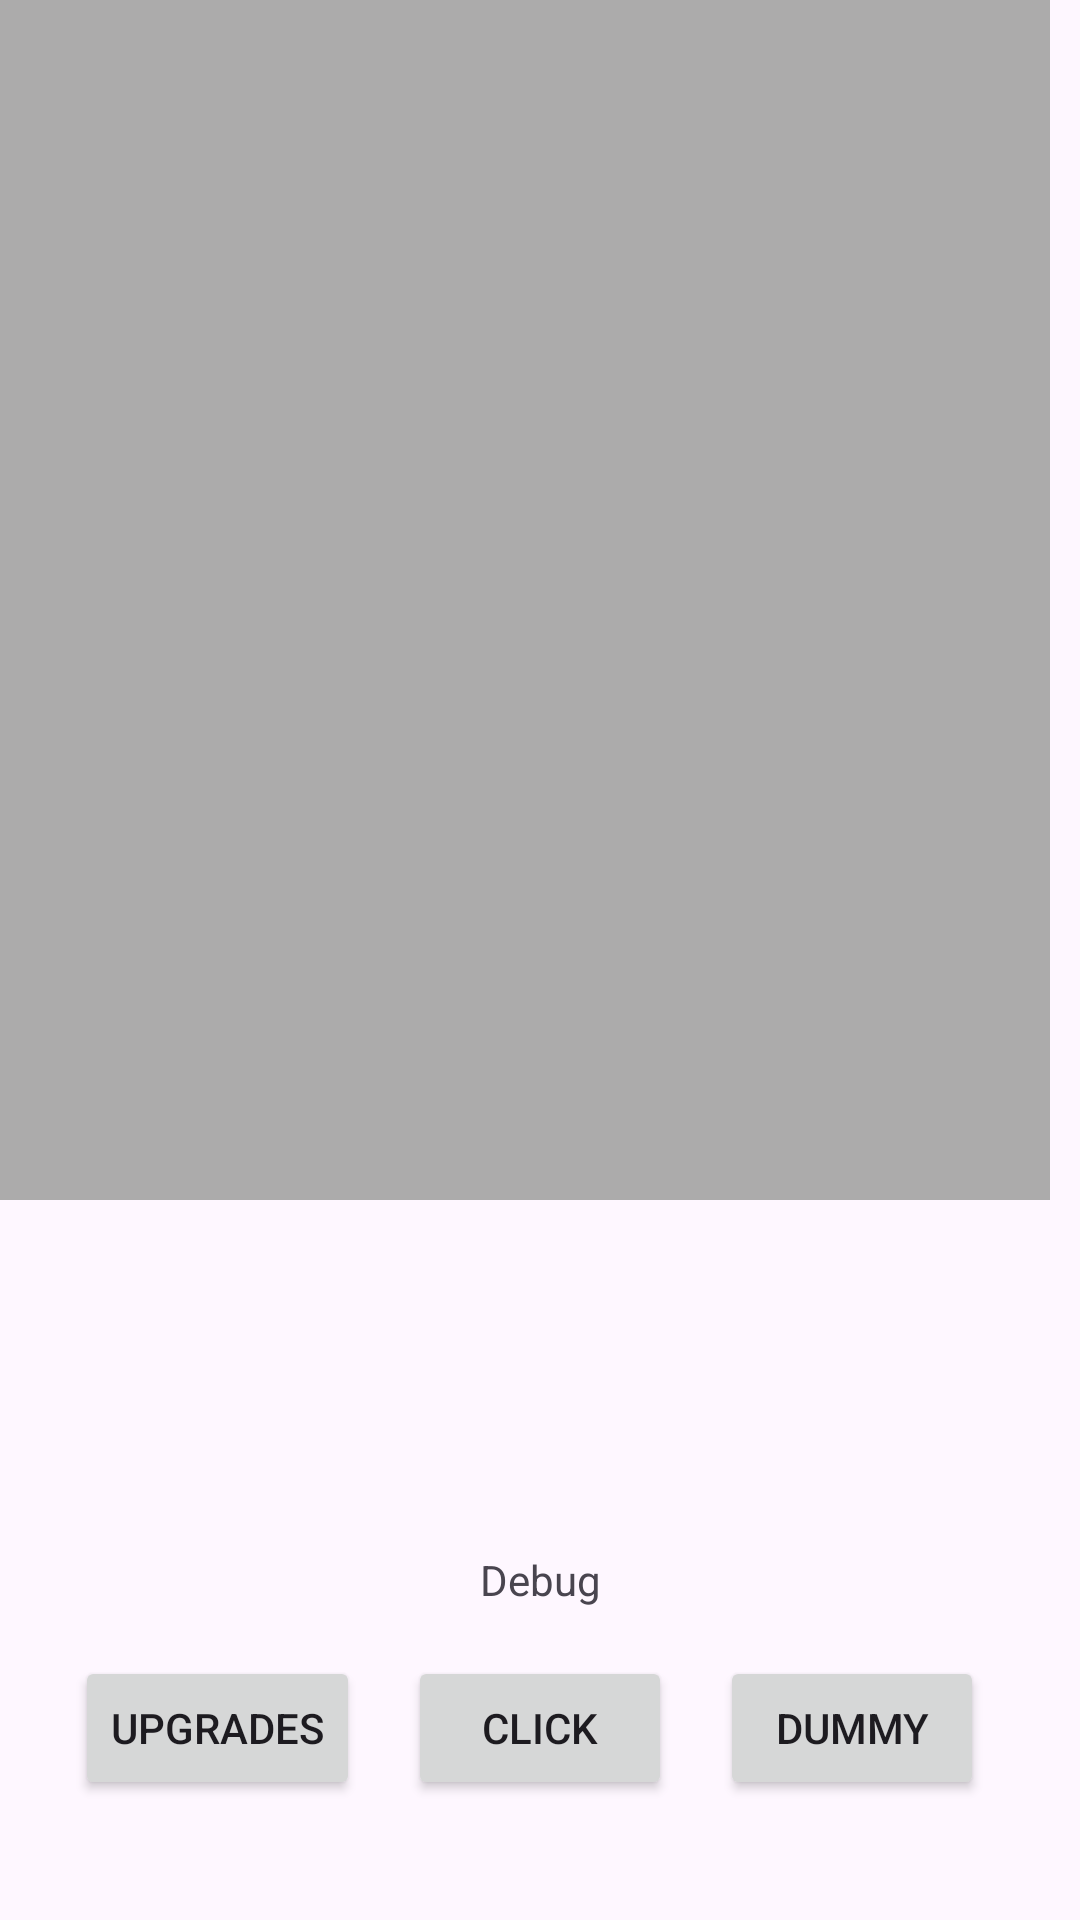

Produce the Android XML layout that renders to this screen, including the resource entries it uses.
<!-- AndroidManifest.xml: application theme Theme.ProjectBelka -->
<!-- res/layout/fragment_first.xml -->
<?xml version="1.0" encoding="utf-8"?>
<FrameLayout xmlns:android="http://schemas.android.com/apk/res/android"
    xmlns:app="http://schemas.android.com/apk/res-auto"
    xmlns:tools="http://schemas.android.com/tools"
    android:layout_width="match_parent"
    android:layout_height="match_parent"
    tools:context=".FirstFragment">

    <FrameLayout
        android:id="@+id/bouncerContainer"
        android:layout_width="350dp"
        android:layout_height="400dp"
        android:background="@color/greyLight"
        app:layout_constraintTop_toTopOf="parent"
        app:layout_constraintBottom_toTopOf="@+id/scoreButton"
        app:layout_constraintStart_toStartOf="parent"
        app:layout_constraintEnd_toEndOf="parent" />










    <androidx.constraintlayout.widget.ConstraintLayout
        android:layout_width="match_parent"
        android:layout_height="wrap_content"
        android:layout_gravity="bottom"
        android:padding="16dp">

        <Button
            android:id="@+id/scoreButton"
            android:layout_width="wrap_content"
            android:layout_height="wrap_content"
            android:layout_marginBottom="24dp"
            android:text="@string/Click"
            app:layout_constraintBottom_toBottomOf="parent"
            app:layout_constraintEnd_toEndOf="parent"
            app:layout_constraintStart_toStartOf="parent" />

        <Button
            android:id="@+id/upgradeMenuButton"
            android:layout_width="wrap_content"
            android:layout_height="wrap_content"
            android:layout_marginEnd="7dp"
            android:text="@string/UpgradeMenu"
            app:layout_constraintBottom_toBottomOf="@+id/scoreButton"
            app:layout_constraintEnd_toStartOf="@+id/scoreButton"
            app:layout_constraintStart_toStartOf="parent"
            app:layout_constraintTop_toTopOf="@+id/scoreButton" />

        <Button
            android:id="@+id/addDummyButton"
            android:layout_width="wrap_content"
            android:layout_height="wrap_content"
            android:text="@string/AddDummy"
            app:layout_constraintBottom_toBottomOf="@+id/scoreButton"
            app:layout_constraintEnd_toEndOf="parent"
            app:layout_constraintStart_toEndOf="@+id/scoreButton"
            app:layout_constraintTop_toTopOf="@+id/scoreButton" />


        <TextView
            android:id="@+id/debug"
            android:layout_width="wrap_content"
            android:layout_height="wrap_content"
            android:text="@string/debugText"
            app:layout_constraintBottom_toTopOf="@id/upgradeMenuButton"
            app:layout_constraintStart_toStartOf="parent"
            app:layout_constraintEnd_toEndOf="parent"
            android:layout_marginBottom="16dp" />

    </androidx.constraintlayout.widget.ConstraintLayout>
</FrameLayout>
<!-- resources referenced by this layout -->
<resources>
  <color name="greyLight">#ACABAB</color>
  <!-- mipmap ic_launcher: webp bitmap (mipmap-hdpi, 5426 bytes) -->
  <string name="AddDummy">Dummy</string>
  <string name="Click">Click</string>
  <string name="UpgradeMenu">Upgrades</string>
  <string name="debugText">Debug</string>
  <style name="Theme.ProjectBelka" parent="Base.Theme.ProjectBelka" />
  <style name="Base.Theme.ProjectBelka" parent="Theme.Material3.DayNight.NoActionBar">
          
          
      </style>
</resources>
